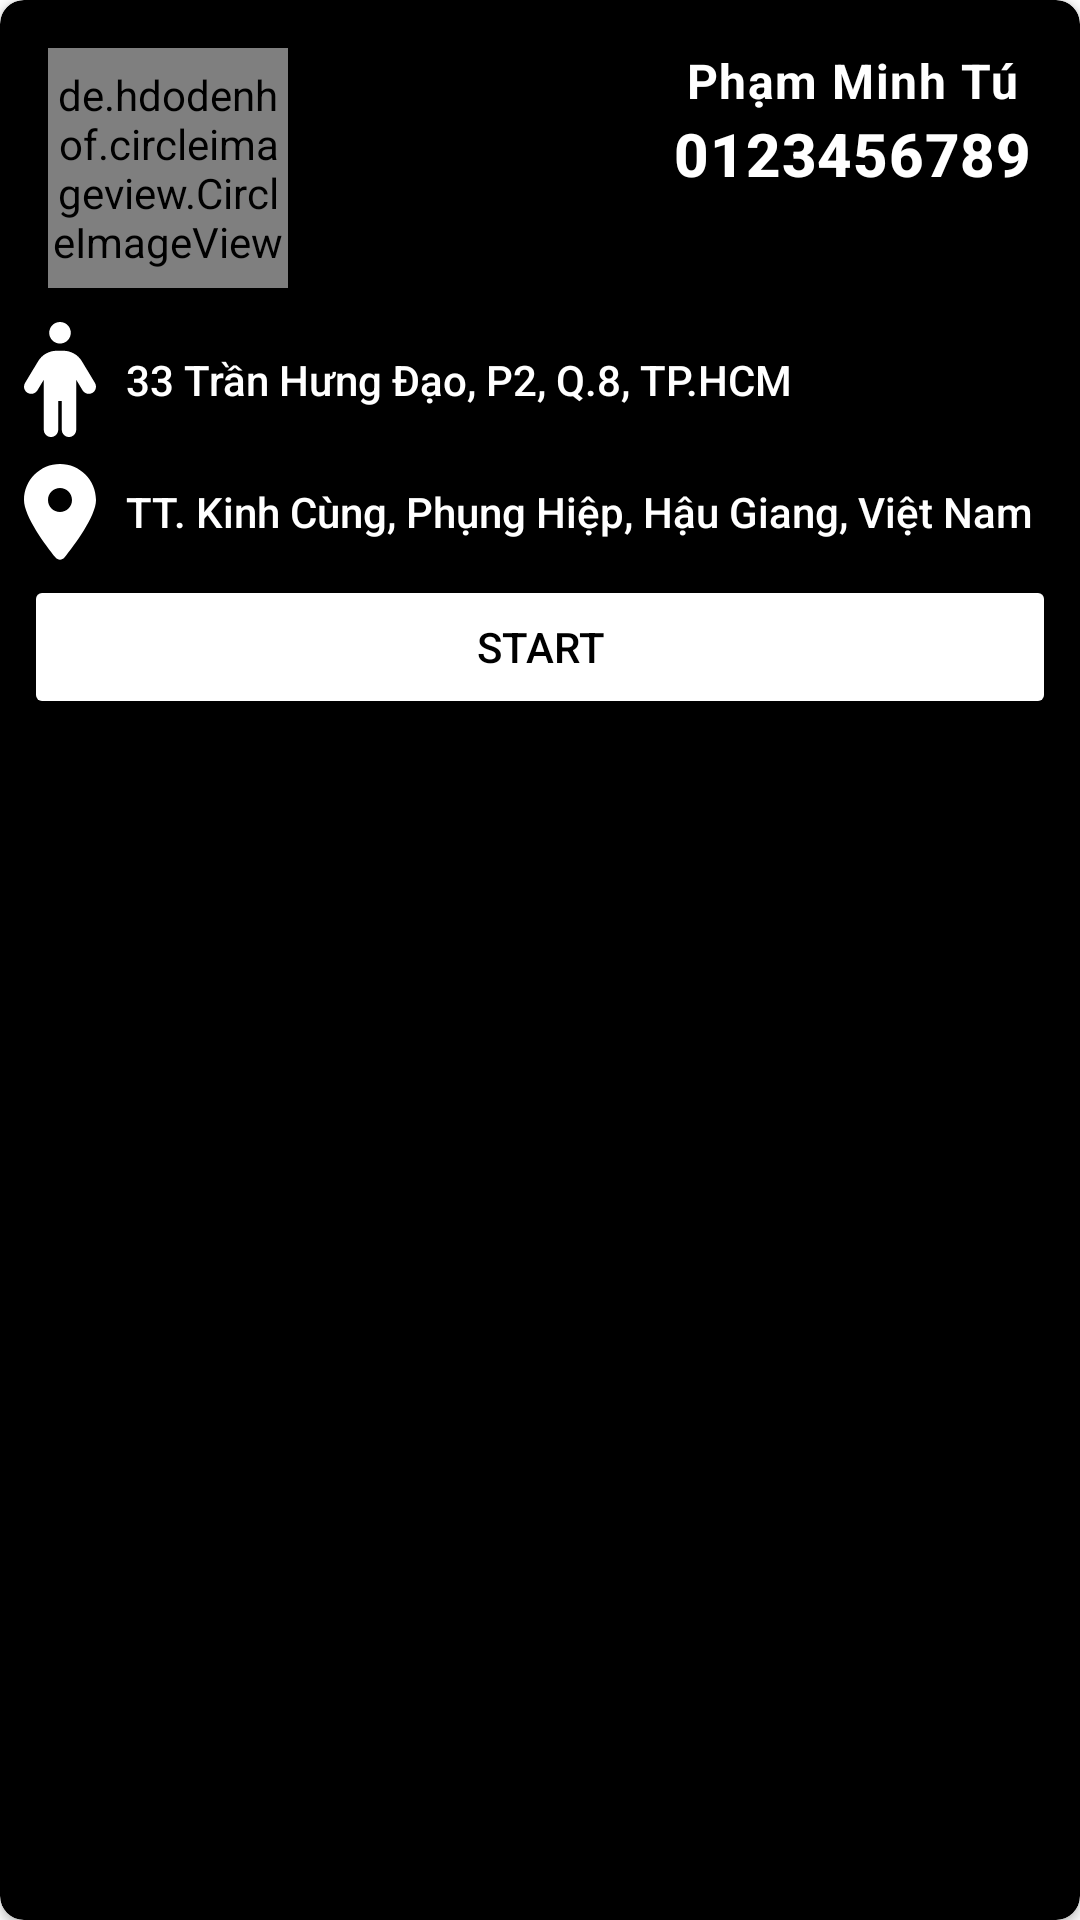

Produce the Android XML layout that renders to this screen, including the resource entries it uses.
<!-- AndroidManifest.xml: application theme Theme.Driverbookingapp -->
<!-- res/layout/control_trip_panel.xml -->
<?xml version="1.0" encoding="utf-8"?>
<androidx.cardview.widget.CardView
    xmlns:android="http://schemas.android.com/apk/res/android"
    xmlns:app="http://schemas.android.com/apk/res-auto"
    xmlns:tools="http://schemas.android.com/tools"
    android:layout_width="match_parent"
    android:layout_height="wrap_content"
    app:cardBackgroundColor="@color/black"
    app:cardCornerRadius="8dp">
    <androidx.constraintlayout.widget.ConstraintLayout
        android:layout_width="match_parent"
        android:layout_height="wrap_content"
        android:padding="8dp">
        <RelativeLayout
            android:id="@+id/relativeLayout"
            android:layout_width="match_parent"
            android:layout_height="wrap_content"
            android:padding="8dp"
            app:layout_constraintEnd_toEndOf="parent"
            app:layout_constraintStart_toStartOf="parent"
            app:layout_constraintTop_toTopOf="parent">

            <FrameLayout
                android:layout_width="wrap_content"
                android:layout_height="wrap_content">

                <ImageView
                    android:layout_width="80dp"
                    android:layout_height="80dp"
                    android:layout_marginStart="60dp"
                    android:src="@drawable/car_display" />

                <de.hdodenhof.circleimageview.CircleImageView
                    android:layout_width="80dp"
                    android:layout_height="80dp"
                    android:src="@drawable/ava" />
            </FrameLayout>

            <LinearLayout
                android:layout_width="wrap_content"
                android:layout_height="wrap_content"
                android:layout_alignParentEnd="true"
                android:gravity="center"
                android:orientation="vertical">

                <TextView
                    android:id="@+id/passenger_name_text_view"
                    android:layout_width="wrap_content"
                    android:layout_height="wrap_content"
                    android:text="Phạm Minh Tú"
                    android:textAppearance="@style/TextAppearance.MaterialComponents.Body1"
                    android:textStyle="bold"
                    android:textColor="@color/white"/>

                <TextView
                    android:id="@+id/passenger_phone_number_text_view"
                    android:layout_width="wrap_content"
                    android:layout_height="wrap_content"
                    android:text="0123456789"
                    android:textAppearance="@style/TextAppearance.MaterialComponents.Headline6"
                    android:textStyle="bold"
                    android:textColor="@color/white"/>
            </LinearLayout>
        </RelativeLayout>

        <androidx.constraintlayout.widget.ConstraintLayout
            android:id="@+id/constraintLayout"
            android:layout_width="match_parent"
            android:layout_height="wrap_content"
            app:layout_constraintTop_toBottomOf="@+id/relativeLayout"
            tools:layout_editor_absoluteX="5dp">
            <ImageView
                android:id="@+id/pick_me_location"
                android:layout_width="wrap_content"
                android:layout_height="wrap_content"
                android:src="@drawable/ic_person_solid"
                app:layout_constraintBottom_toBottomOf="@+id/pick_me_address"
                app:layout_constraintStart_toStartOf="parent"
                app:layout_constraintTop_toTopOf="@+id/pick_me_address"
                app:tint="@color/white" />

            <TextView
                android:id="@+id/pick_me_address"
                android:layout_width="0dp"
                android:layout_height="wrap_content"
                android:layout_marginStart="5dp"
                android:layout_marginTop="8dp"
                android:gravity="center_vertical"
                android:padding="5dp"
                android:textColor="@color/white"
                android:text="33 Trần Hưng Đạo, P2, Q.8, TP.HCM"
                android:textAppearance="@style/TextAppearance.AppCompat.Body2"
                app:layout_constraintEnd_toEndOf="parent"
                app:layout_constraintStart_toEndOf="@+id/pick_me_location"
                app:layout_constraintTop_toTopOf="parent" />

            <ImageView
                android:id="@+id/destination_image"
                android:layout_width="wrap_content"
                android:layout_height="wrap_content"
                android:src="@drawable/ic_location_dot_solid"
                app:layout_constraintBottom_toBottomOf="@+id/destinaton_address"
                app:layout_constraintStart_toStartOf="@+id/pick_me_location"
                app:layout_constraintTop_toTopOf="@+id/destinaton_address"
                app:tint="@color/white" />

            <TextView
                android:id="@+id/destinaton_address"
                android:layout_width="0dp"
                android:layout_height="wrap_content"
                android:textColor="@color/white"
                android:layout_marginTop="15dp"
                android:gravity="center_vertical"
                android:padding="5dp"
                android:text="TT. Kinh Cùng, Phụng Hiệp, Hậu Giang, Việt Nam"
                android:textAppearance="@style/TextAppearance.AppCompat.Body2"
                app:layout_constraintEnd_toEndOf="parent"
                app:layout_constraintStart_toEndOf="@+id/pick_me_location"
                app:layout_constraintStart_toStartOf="@+id/pick_me_address"
                app:layout_constraintTop_toBottomOf="@+id/pick_me_address" />
        </androidx.constraintlayout.widget.ConstraintLayout>

        <Button
            android:id="@+id/start_btn"
            android:layout_width="match_parent"
            android:layout_height="wrap_content"
            android:backgroundTint="@color/white"
            android:text="START"
            android:layout_marginTop="5dp"
            android:textColor="@color/black"
            app:layout_constraintBottom_toBottomOf="parent"
            app:layout_constraintEnd_toEndOf="parent"
            app:layout_constraintStart_toStartOf="parent"
            app:layout_constraintTop_toBottomOf="@+id/constraintLayout" />
    </androidx.constraintlayout.widget.ConstraintLayout>

</androidx.cardview.widget.CardView>
<!-- resources referenced by this layout -->
<resources>
  <color name="black">#FF000000</color>
  <color name="white">#FFFFFFFF</color>
  <!-- drawable ic_location_dot_solid (drawable) -->
  <vector android:autoMirrored="true" android:height="32dp"
      android:viewportHeight="512" android:viewportWidth="384"
      android:width="24dp" xmlns:android="http://schemas.android.com/apk/res/android">
      <path android:fillColor="#FF000000" android:pathData="M168.3,499.2C116.1,435 0,279.4 0,192C0,85.96 85.96,0 192,0C298,0 384,85.96 384,192C384,279.4 267,435 215.7,499.2C203.4,514.5 180.6,514.5 168.3,499.2H168.3zM192,256C227.3,256 256,227.3 256,192C256,156.7 227.3,128 192,128C156.7,128 128,156.7 128,192C128,227.3 156.7,256 192,256z"/>
  </vector>
  <!-- drawable ic_person_solid (drawable) -->
  <vector android:autoMirrored="true" android:height="38.4dp"
      android:viewportHeight="512" android:viewportWidth="320"
      android:width="24dp" xmlns:android="http://schemas.android.com/apk/res/android">
      <path android:fillColor="#FF000000" android:pathData="M208,48C208,74.51 186.5,96 160,96C133.5,96 112,74.51 112,48C112,21.49 133.5,0 160,0C186.5,0 208,21.49 208,48zM152,352V480C152,497.7 137.7,512 120,512C102.3,512 88,497.7 88,480V256.9L59.43,304.5C50.33,319.6 30.67,324.5 15.52,315.4C0.37,306.3 -4.53,286.7 4.57,271.5L62.85,174.6C80.2,145.7 111.4,128 145.1,128H174.9C208.6,128 239.8,145.7 257.2,174.6L315.4,271.5C324.5,286.7 319.6,306.3 304.5,315.4C289.3,324.5 269.7,319.6 260.6,304.5L232,256.9V480C232,497.7 217.7,512 200,512C182.3,512 168,497.7 168,480V352L152,352z"/>
  </vector>
  <style name="Theme.Driverbookingapp" parent="Theme.MaterialComponents.DayNight.DarkActionBar">
          
          <item name="colorPrimary">@color/purple_500</item>
          <item name="colorPrimaryVariant">@color/purple_700</item>
          <item name="colorOnPrimary">@color/white</item>
          
          <item name="colorSecondary">@color/teal_200</item>
          <item name="colorSecondaryVariant">@color/teal_700</item>
          <item name="colorOnSecondary">@color/black</item>
          
          <item name="android:statusBarColor">?attr/colorPrimaryVariant</item>
          
      </style>
  <color name="purple_500">#FF6200EE</color>
  <color name="purple_700">#FF3700B3</color>
  <color name="teal_200">#FF03DAC5</color>
  <color name="teal_700">#FF018786</color>
</resources>
